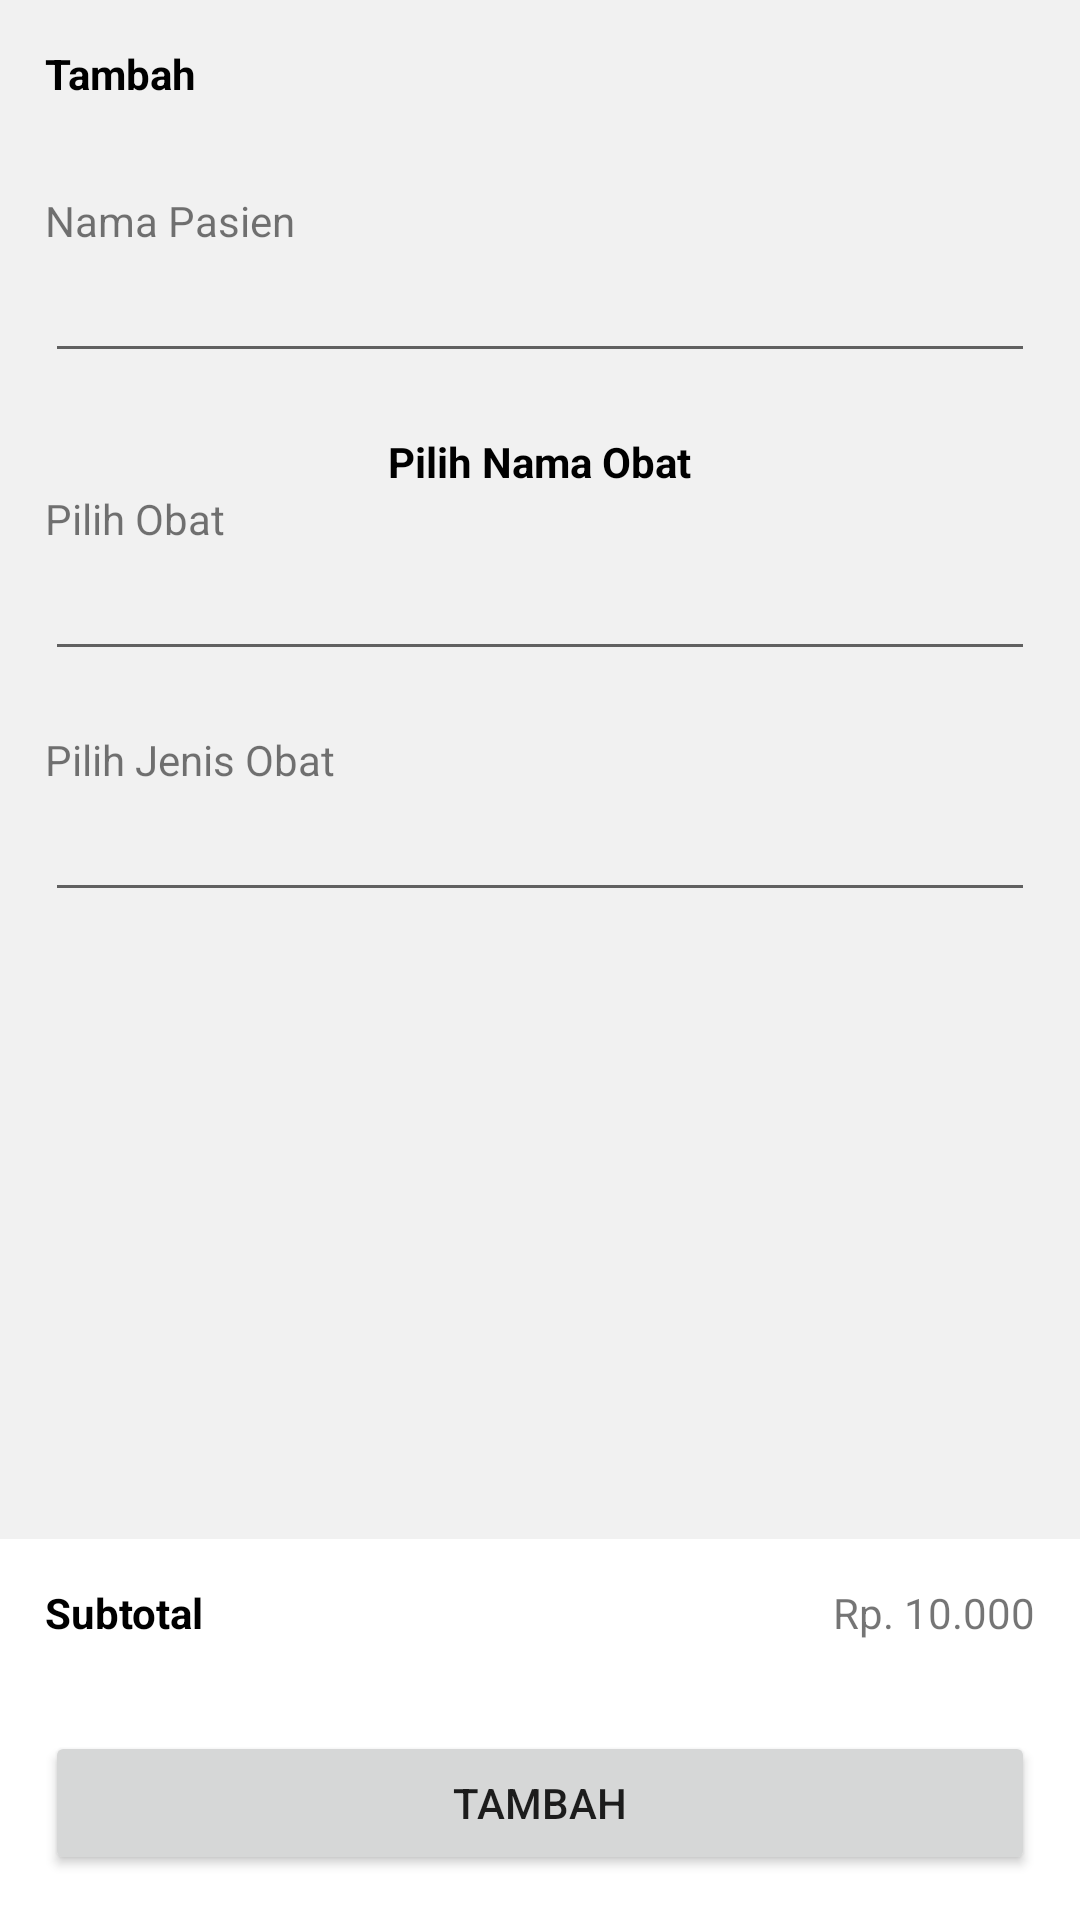

The Android layout XML behind this screen, and the referenced resources:
<!-- AndroidManifest.xml: application theme Theme.RestApi -->
<!-- res/layout/fragment_transaksi.xml -->
<?xml version="1.0" encoding="utf-8"?>
<RelativeLayout xmlns:android="http://schemas.android.com/apk/res/android"
    android:layout_width="match_parent"
    xmlns:tools="http://schemas.android.com/tools"
    android:orientation="vertical"
    tools:context=".TransaksiFragment"
    android:background="#f1f1f1"
    android:layout_height="match_parent">

    <LinearLayout
        android:id="@+id/layout1"
        android:layout_width="match_parent"
        android:background="#f1f1f1"
        android:padding="15dp"
        android:orientation="vertical"
        android:layout_height="wrap_content">

        <TextView
            android:layout_width="wrap_content"
            android:layout_height="wrap_content"
            android:text="Tambah"
            android:textColor="#000"
            android:layout_marginBottom="30dp"
            android:textStyle="bold"/>

        <TextView
            android:layout_width="wrap_content"
            android:layout_height="wrap_content"
            android:text="Nama Pasien"/>

        <EditText
            android:layout_width="match_parent"
            android:layout_marginBottom="20dp"
            android:layout_height="wrap_content"/>

        <TextView
            android:layout_width="wrap_content"
            android:layout_height="wrap_content"
            android:text="Pilih Nama Obat"
            android:textStyle="bold"
            android:textColor="#000"
            android:layout_gravity="center"/>

        <TextView
            android:layout_width="wrap_content"
            android:layout_height="wrap_content"
            android:text="Pilih Obat"/>

        <EditText
            android:id="@+id/pilih_obat_edit_text"
            android:layout_width="match_parent"
            android:layout_marginBottom="20dp"
            android:layout_height="wrap_content"/>

        <TextView
            android:layout_width="wrap_content"
            android:layout_height="wrap_content"
            android:text="Pilih Jenis Obat"/>

        <EditText
            android:id="@+id/pilih_jenis_obat_edit_text"
            android:layout_width="match_parent"
            android:layout_marginBottom="20dp"
            android:layout_height="wrap_content"/>

    </LinearLayout>

    <RelativeLayout
        android:id="@+id/layout2"
        android:layout_width="match_parent"
        android:background="#fff"
        android:padding="15dp"
        android:layout_alignParentBottom="true"
        android:layout_height="wrap_content">

        <TextView
            android:layout_width="wrap_content"
            android:layout_height="wrap_content"
            android:textColor="#000"
            android:textStyle="bold"
            android:text="Subtotal"/>

        <TextView
            android:id="@+id/text1"
            android:layout_width="wrap_content"
            android:layout_height="wrap_content"
            android:layout_alignParentEnd="true"
            android:text="Rp. 10.000"/>

        <Button
            android:id="@+id/tambah_button"
            android:layout_width="match_parent"
            android:layout_height="wrap_content"
            android:layout_marginTop="30dp"
            android:layout_below="@id/text1"
            android:text="Tambah"/>

    </RelativeLayout>

</RelativeLayout>
<!-- resources referenced by this layout -->
<resources>
  <style name="Theme.RestApi" parent="Theme.MaterialComponents.DayNight.DarkActionBar">
          
          <item name="colorPrimary">@color/purple_500</item>
          <item name="colorPrimaryVariant">@color/purple_700</item>
          <item name="colorOnPrimary">@color/white</item>
          
          <item name="colorSecondary">@color/teal_200</item>
          <item name="colorSecondaryVariant">@color/teal_700</item>
          <item name="colorOnSecondary">@color/black</item>
          
          <item name="android:statusBarColor">?attr/colorPrimaryVariant</item>
          
  
          <item name="android:textCursorDrawable">@drawable/cursor_color</item>
          <item name="colorControlActivated">@color/accent_color</item>
  
      </style>
  <color name="purple_500">#FF6200EE</color>
  <color name="purple_700">#FF3700B3</color>
  <color name="white">#FFFFFFFF</color>
  <color name="teal_200">#FF03DAC5</color>
  <color name="teal_700">#FF018786</color>
  <color name="black">#FF000000</color>
  <color name="accent_color">#007AFF</color>
</resources>
